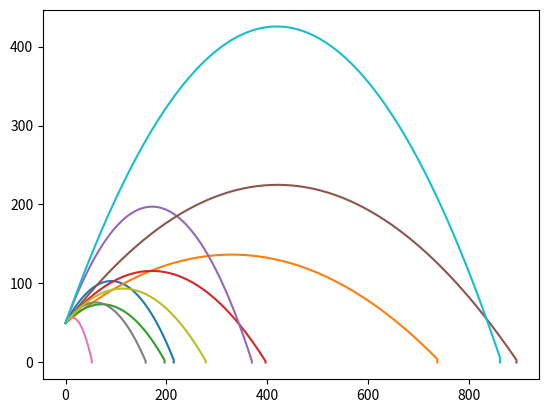

Source code (Python):
import matplotlib.pyplot as plt
import numpy as np
import pandas as pd

n = 1000 # numero de pasos de tiempo
t0 = 0
tfinal = 100


a = -9.8 # m/s2
nbodies = 10 # numero de trayectorias a generar

theta = np.radians(np.random.randint(20, 85, nbodies))  # angulos aleatorios para cada una de las trayectorias
v0 = np.random.random(nbodies) * 100 # velocidades aleatorias entre 0 y 100 para cada una de las trayectorias

# para este ejemplo no usamos diferentes puntos de partida, pero se puede arreglar luego.
y0 = 50 # m
x0 = 0 # m, en el inicio de la gráfica

dt = (tfinal - t0) / n

vy0 = v0 * np.sin(theta)
vx0 = v0 * np.cos(theta)



print(f"La velocidad inicial en x es {vx0} m/s")
print(f"La velocidad inicial en y es {vy0} m/s")


t = t0
x = x0


x = np.zeros(nbodies)
y = np.zeros(nbodies)
vx = np.zeros(nbodies)
vy = np.zeros(nbodies)

#y = y0, solo que para todas las trayectorias
y = np.copy(y0)
vx = vx0
vy = vy0

T = np.zeros(n)
X = np.zeros((n, nbodies))
Y = np.zeros((n, nbodies))

T[0] = t
X[0, :] = x
Y[0, :] = y

# para numpy array que tiene un tamaño fijo, se usa un contador extra para guardar cuantos registros efectivamente se toman
i = 1

print(f"paso de tiempo: {dt}")
print(f"Para t = {t} | x = {x} | y = {y}")

while t < tfinal and y.all() > 0 and i < n : 
    vy = vy + a*dt
    y = y + vy * dt
    x = x + vx * dt
    t = t + dt
    print(f"Para t = {t} | x = {x} | y = {y}")
    for j,tray_y in enumerate(y) :
        if tray_y < 0 :
            X[i, j] = X[i - 1, j]
            Y[i, j] = 0
        else :
            X[i, j] = x[j]
            Y[i, j] = y[j]
    T[i] = t
    i += 1

""" X = np.resize(X, i)
Y = np.resize(Y, i)
T = np.resize(T, i) """

tray_final_temp = []
for i in range(n):
    tray_final_temp.append(np.array(list(zip(X[i, :], Y[i, :]))))

tray_final = np.array(tray_final_temp)
print(tray_final)
print(tray_final.shape)

tray_final_t = tray_final.T
print(tray_final_t)
print(tray_final_t.shape)


for i in range(nbodies):
    # generar cada gráfica por aparte, con lineas diferentes
    plt.plot(X[:, i], Y[:, i])

plt.show()



